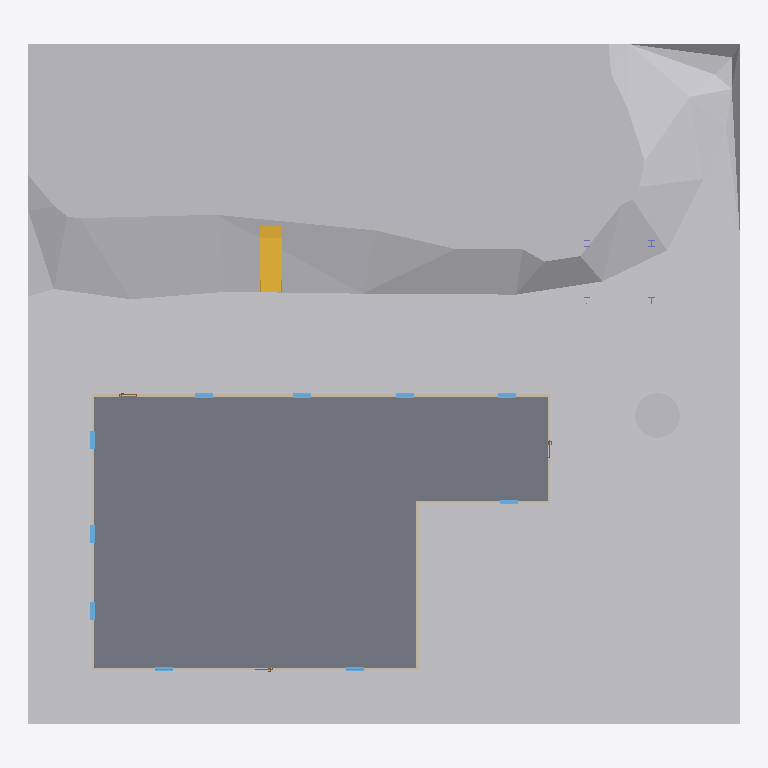
Plan cut of the same IFC building model at storey 'Nivel 1' (level 0.00 m, cut at 1.40 m), seen from above with north up, elements coloured by IFC class: 10 windows (light blue), 6 walls (beige), 2 other elements (light grey), 1 slab (grey), 1 stair (yellow). Cut surfaces are drawn darker.
Extent 31.9 m × 30.5 m × 8.3 m (x, y, z). Storeys (3): Nivel 1 at 0.00 m; Nivel 2 at 3.00 m; Nivel 3 at 5.70 m. Elements (40): 14 IfcWindow, 10 IfcWallStandardCase, 4 IfcColumn, 4 IfcDoor, 2 IfcBuildingElementProxy, 2 IfcRoof, 2 IfcSlab, 1 IfcCovering, 1 IfcStair.

HEADER;
FILE_DESCRIPTION(('ViewDefinition [CoordinationView_V2.0]','RevitIdentifiers [ContentGUID: 13fee947-7e02-4a0f-bb5b-802d75a745b4, VersionGUID: b5a6a2f9-bd81-4b1c-aa40-29052053d4d4, NumberOfSaves: 2]','CoordinateReference [CoordinateBase: Coordenadas compartidas]'),'2;1');
FILE_NAME('demo.ifc','2026-03-23T01:13:05-04:00',(''),(''),'ODA SDAI 24.12','Autodesk Revit 25.4.0.32 (ESP) - IFC 25.4.0.32','');
FILE_SCHEMA(('IFC2X3'));
ENDSEC;
DATA;
#27=IFCPROJECT('0J$kb7VW9A3xjRW2sAMBf4',#18,'0001',$,$,'Nombre de proyecto','Estado de proyecto',(#22),#9347);
#46=IFCSITE('0J$kb7VW9A3xjRW2sAMBf6',#18,'Default',$,$,#45,$,$,.ELEMENT.,(40,25,13,9643),(-3,-42,-20,-772056),0.0,$,$);
#32=IFCBUILDING('0J$kb7VW9A3xjRW2sAMBf5',#18,'',$,$,#30,$,'',.ELEMENT.,$,$,#31);
#35=IFCBUILDINGSTOREY('29TFpHBYXAnw12nix37b4C',#18,'Nivel 1',$,'Nivel:Nivel 1',#34,$,'Nivel 1',.ELEMENT.,0.0);
#39=IFCBUILDINGSTOREY('29TFpHBYXAnw12nix37bGc',#18,'Nivel 2',$,'Nivel:Nivel 1',#38,$,'Nivel 2',.ELEMENT.,2.9999999999999996);
#43=IFCBUILDINGSTOREY('0ihZzmnsX48hDg_XplR0aI',#18,'Nivel 3',$,'Nivel:Nivel 1',#42,$,'Nivel 3',.ELEMENT.,5.699999999999999);
#4436=IFCBUILDINGELEMENTPROXY('0ihZzmnsX48hDg_XplR0dN',#18,'Sólido topográfico:Genérico - 1000 mm:166756',$,'Sólido topográfico:Genérico - 1000 mm',#4202,#4435,'166756',$);
#4182=IFCSLAB('0ihZzmnsX48hDg_XplR0dr',#18,'Suelo:Por defecto - 30 cm:166726',$,'Suelo:Por defecto - 30 cm',#4163,#4181,'166726',.FLOOR.);
#6437=IFCBUILDINGELEMENTPROXY('2XYr1LiQvF3xQcnorPfrem',#18,'Masa 1:Masa 1:170587',$,'Masa 1:Masa 1',#6436,#6434,'170587',$);
#4544=IFCSTAIR('0ihZzmnsX48hDg_XplR0tk',#18,'Escalera moldeada in situ:Escalera:167773',$,'Escalera moldeada in situ:Losa de hormigón - C=17cm H=30cm',#4543,$,'167773',.STRAIGHT_RUN_STAIR.);
#203=IFCWALLSTANDARDCASE('0ihZzmnsX48hDg_XplR0ep',#18,'Muro básico:Partición con capa de yeso:166016',$,'Muro básico:Partición con capa de yeso',#191,#202,'166016');
#111=IFCWALLSTANDARDCASE('0ihZzmnsX48hDg_XplR0Nm',#18,'Muro básico:Partición con capa de yeso:165699',$,'Muro básico:Partición con capa de yeso',#99,#110,'165699');
#134=IFCWALLSTANDARDCASE('0ihZzmnsX48hDg_XplR0Kg',#18,'Muro básico:Partición con capa de yeso:165785',$,'Muro básico:Partición con capa de yeso',#122,#133,'165785');
#66=IFCWALLSTANDARDCASE('0ihZzmnsX48hDg_XplR0Mt',#18,'Muro básico:Partición con capa de yeso:165636',$,'Muro básico:Partición con capa de yeso',#49,#65,'165636');
#157=IFCWALLSTANDARDCASE('0ihZzmnsX48hDg_XplR0K9',#18,'Muro básico:Partición con capa de yeso:165818',$,'Muro básico:Partición con capa de yeso',#145,#156,'165818');
#180=IFCWALLSTANDARDCASE('0ihZzmnsX48hDg_XplR0gI',#18,'Muro básico:Partición con capa de yeso:165921',$,'Muro básico:Partición con capa de yeso',#168,#179,'165921');
#3833=IFCWINDOW('0ihZzmnsX48hDg_XplR0Yp',#18,'Ventana simple:80 x 80 cm:166400',$,'Ventana simple:80 x 80 cm',#9241,#3829,'166400',0.7999999999999997,0.7999999999999995);
#3819=IFCWINDOW('0ihZzmnsX48hDg_XplR0jZ',#18,'Ventana simple:80 x 80 cm:166352',$,'Ventana simple:80 x 80 cm',#9226,#3815,'166352',0.7999999999999997,0.8);
#3844=IFCWINDOW('0ihZzmnsX48hDg_XplR0YJ',#18,'Ventana simple:80 x 80 cm:166432',$,'Ventana simple:80 x 80 cm',#9256,#3840,'166432',0.7999999999999997,0.7999999999999995);
#3855=IFCWINDOW('0ihZzmnsX48hDg_XplR0YA',#18,'Ventana simple:80 x 80 cm:166457',$,'Ventana simple:80 x 80 cm',#9271,#3851,'166457',0.7999999999999997,0.8);
#3899=IFCWINDOW('0ihZzmnsX48hDg_XplR0WB',#18,'Ventana simple:80 x 80 cm:166584',$,'Ventana simple:80 x 80 cm',#9091,#3895,'166584',0.7999999999999997,0.7999999999999995);
#3910=IFCWINDOW('0ihZzmnsX48hDg_XplR0Xk',#18,'Ventana simple:80 x 80 cm:166621',$,'Ventana simple:80 x 80 cm',#9106,#3906,'166621',0.7999999999999997,0.8);
#3921=IFCWINDOW('0ihZzmnsX48hDg_XplR0XA',#18,'Ventana simple:80 x 80 cm:166649',$,'Ventana simple:80 x 80 cm',#9121,#3917,'166649',0.7999999999999997,0.8);
#3866=IFCWINDOW('0ihZzmnsX48hDg_XplR0Ze',#18,'Ventana simple:80 x 80 cm:166491',$,'Ventana simple:80 x 80 cm',#9181,#3862,'166491',0.7999999999999997,0.8);
#3877=IFCWINDOW('0ihZzmnsX48hDg_XplR0Ww',#18,'Ventana simple:80 x 80 cm:166537',$,'Ventana simple:80 x 80 cm',#9151,#3873,'166537',0.7999999999999997,0.7999999999999995);
#3888=IFCWINDOW('0ihZzmnsX48hDg_XplR0WJ',#18,'Ventana simple:80 x 80 cm:166560',$,'Ventana simple:80 x 80 cm',#9166,#3884,'166560',0.7999999999999997,0.8);
ENDSEC;
